Dataset: deep_learn (GitHub, jsnagai/Automated-Stomata-Classification-and-Detection-in-Microscope-Images-of-Maize-Cultivars). Classes: erro, stoma.

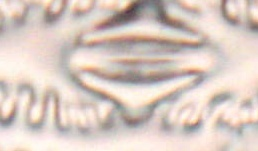
Label: stoma

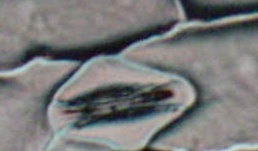
Label: stoma

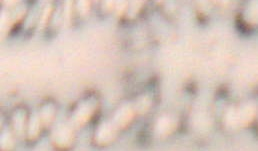
Label: erro

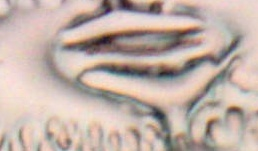
Label: stoma

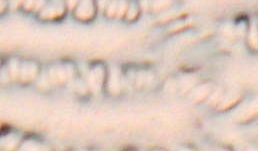
Label: erro

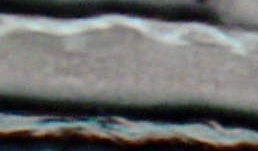
Label: erro
